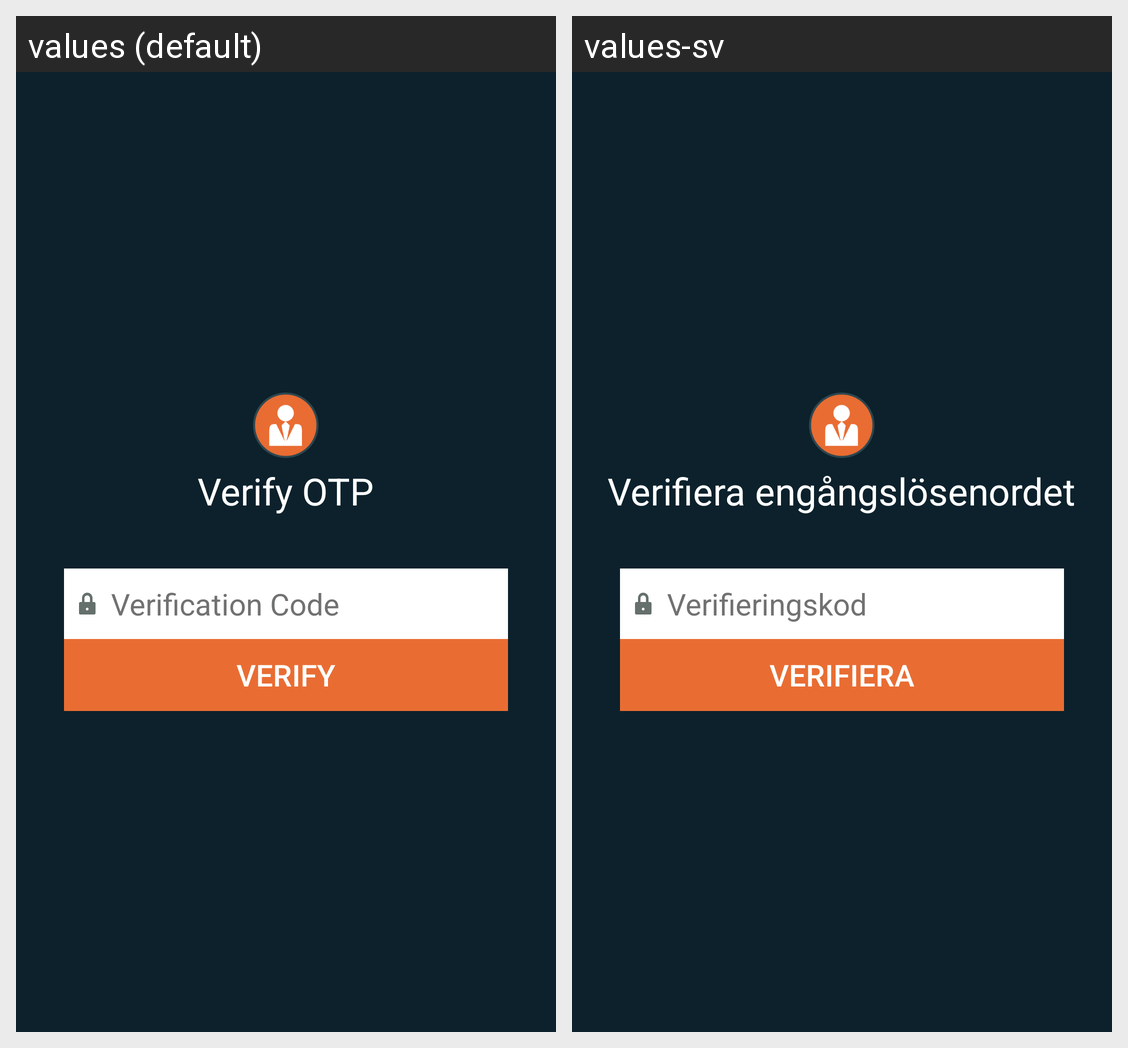

The Android screen above is rendered under two locales of the same app. Produce the string resources it draws, with the default and per-locale values.
Android screen res/layout/activity_verify_code_forgot_pwd.xml rendered under 2 locales, left to right: values (default), values-sv. Device: Nexus 5 (rendered at 1080×1920; each locale shown at half size, 540×960, under a caption strip naming it); theme AppTheme.
Strings drawn on this screen, with the default value and each locale's value (text and hints the layout hard-codes, and strings that could not be matched under every locale, appear in the picture but are not listed):

lbl_verify_otp
  values: Verify OTP
  values-sv: Verifiera engångslösenordet

lbl_verification_code
  values: Verification Code
  values-sv: Verifieringskod

lbl_verify
  values: VERIFY
  values-sv: Verifiera
